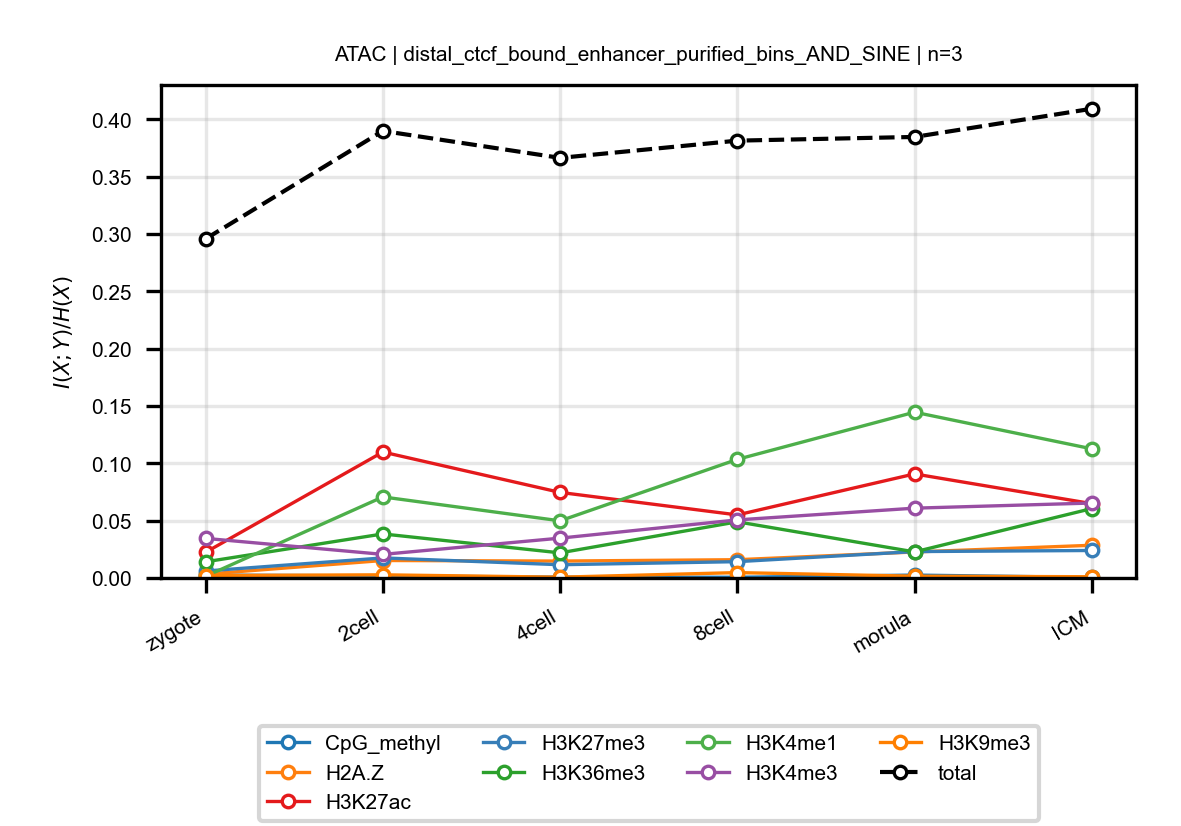

Data behind this chart, as committed beside it:
anchor, target, n_bins, stage, block, normalized_mi
ATAC, CpG_methyl, 3, zygote, distal_ctcf_bound_enhancer_purified_bins…, 0.002562
ATAC, CpG_methyl, 3, 2cell, distal_ctcf_bound_enhancer_purified_bins…, 0.001752
ATAC, CpG_methyl, 3, 4cell, distal_ctcf_bound_enhancer_purified_bins…, 0.0007515
ATAC, CpG_methyl, 3, 8cell, distal_ctcf_bound_enhancer_purified_bins…, 0.0006009
ATAC, CpG_methyl, 3, morula, distal_ctcf_bound_enhancer_purified_bins…, 0.00252
ATAC, CpG_methyl, 3, ICM, distal_ctcf_bound_enhancer_purified_bins…, 0.0004912
ATAC, H2A.Z, 3, zygote, distal_ctcf_bound_enhancer_purified_bins…, 0.003343
ATAC, H2A.Z, 3, 2cell, distal_ctcf_bound_enhancer_purified_bins…, 0.01523
ATAC, H2A.Z, 3, 4cell, distal_ctcf_bound_enhancer_purified_bins…, 0.01475
ATAC, H2A.Z, 3, 8cell, distal_ctcf_bound_enhancer_purified_bins…, 0.01594
ATAC, H2A.Z, 3, morula, distal_ctcf_bound_enhancer_purified_bins…, 0.02267
ATAC, H2A.Z, 3, ICM, distal_ctcf_bound_enhancer_purified_bins…, 0.02852
ATAC, H3K27ac, 3, zygote, distal_ctcf_bound_enhancer_purified_bins…, 0.02242
ATAC, H3K27ac, 3, 2cell, distal_ctcf_bound_enhancer_purified_bins…, 0.1099
ATAC, H3K27ac, 3, 4cell, distal_ctcf_bound_enhancer_purified_bins…, 0.07463
ATAC, H3K27ac, 3, 8cell, distal_ctcf_bound_enhancer_purified_bins…, 0.055
ATAC, H3K27ac, 3, morula, distal_ctcf_bound_enhancer_purified_bins…, 0.09075
ATAC, H3K27ac, 3, ICM, distal_ctcf_bound_enhancer_purified_bins…, 0.06483
ATAC, H3K27me3, 3, zygote, distal_ctcf_bound_enhancer_purified_bins…, 0.006071
ATAC, H3K27me3, 3, 2cell, distal_ctcf_bound_enhancer_purified_bins…, 0.01749
ATAC, H3K27me3, 3, 4cell, distal_ctcf_bound_enhancer_purified_bins…, 0.01155
ATAC, H3K27me3, 3, 8cell, distal_ctcf_bound_enhancer_purified_bins…, 0.01422
ATAC, H3K27me3, 3, morula, distal_ctcf_bound_enhancer_purified_bins…, 0.02302
ATAC, H3K27me3, 3, ICM, distal_ctcf_bound_enhancer_purified_bins…, 0.02397
ATAC, H3K36me3, 3, zygote, distal_ctcf_bound_enhancer_purified_bins…, 0.01411
ATAC, H3K36me3, 3, 2cell, distal_ctcf_bound_enhancer_purified_bins…, 0.03841
ATAC, H3K36me3, 3, 4cell, distal_ctcf_bound_enhancer_purified_bins…, 0.0219
ATAC, H3K36me3, 3, 8cell, distal_ctcf_bound_enhancer_purified_bins…, 0.04898
ATAC, H3K36me3, 3, morula, distal_ctcf_bound_enhancer_purified_bins…, 0.02274
ATAC, H3K36me3, 3, ICM, distal_ctcf_bound_enhancer_purified_bins…, 0.06053
ATAC, H3K4me1, 3, zygote, distal_ctcf_bound_enhancer_purified_bins…, 0.001494
ATAC, H3K4me1, 3, 2cell, distal_ctcf_bound_enhancer_purified_bins…, 0.0707
ATAC, H3K4me1, 3, 4cell, distal_ctcf_bound_enhancer_purified_bins…, 0.04984
ATAC, H3K4me1, 3, 8cell, distal_ctcf_bound_enhancer_purified_bins…, 0.1035
ATAC, H3K4me1, 3, morula, distal_ctcf_bound_enhancer_purified_bins…, 0.1446
ATAC, H3K4me1, 3, ICM, distal_ctcf_bound_enhancer_purified_bins…, 0.1126
ATAC, H3K4me3, 3, zygote, distal_ctcf_bound_enhancer_purified_bins…, 0.03452
ATAC, H3K4me3, 3, 2cell, distal_ctcf_bound_enhancer_purified_bins…, 0.02058
ATAC, H3K4me3, 3, 4cell, distal_ctcf_bound_enhancer_purified_bins…, 0.03474
ATAC, H3K4me3, 3, 8cell, distal_ctcf_bound_enhancer_purified_bins…, 0.05065
ATAC, H3K4me3, 3, morula, distal_ctcf_bound_enhancer_purified_bins…, 0.06089
ATAC, H3K4me3, 3, ICM, distal_ctcf_bound_enhancer_purified_bins…, 0.06536
ATAC, H3K9me3, 3, zygote, distal_ctcf_bound_enhancer_purified_bins…, 0.002128
ATAC, H3K9me3, 3, 2cell, distal_ctcf_bound_enhancer_purified_bins…, 0.002748
ATAC, H3K9me3, 3, 4cell, distal_ctcf_bound_enhancer_purified_bins…, 0.0006822
ATAC, H3K9me3, 3, 8cell, distal_ctcf_bound_enhancer_purified_bins…, 0.004693
ATAC, H3K9me3, 3, morula, distal_ctcf_bound_enhancer_purified_bins…, 0.001546
ATAC, H3K9me3, 3, ICM, distal_ctcf_bound_enhancer_purified_bins…, 0.001081
ATAC, total, 3, zygote, distal_ctcf_bound_enhancer_purified_bins…, 0.2958
ATAC, total, 3, 2cell, distal_ctcf_bound_enhancer_purified_bins…, 0.3899
ATAC, total, 3, 4cell, distal_ctcf_bound_enhancer_purified_bins…, 0.3664
ATAC, total, 3, 8cell, distal_ctcf_bound_enhancer_purified_bins…, 0.3815
ATAC, total, 3, morula, distal_ctcf_bound_enhancer_purified_bins…, 0.3847
ATAC, total, 3, ICM, distal_ctcf_bound_enhancer_purified_bins…, 0.4093
